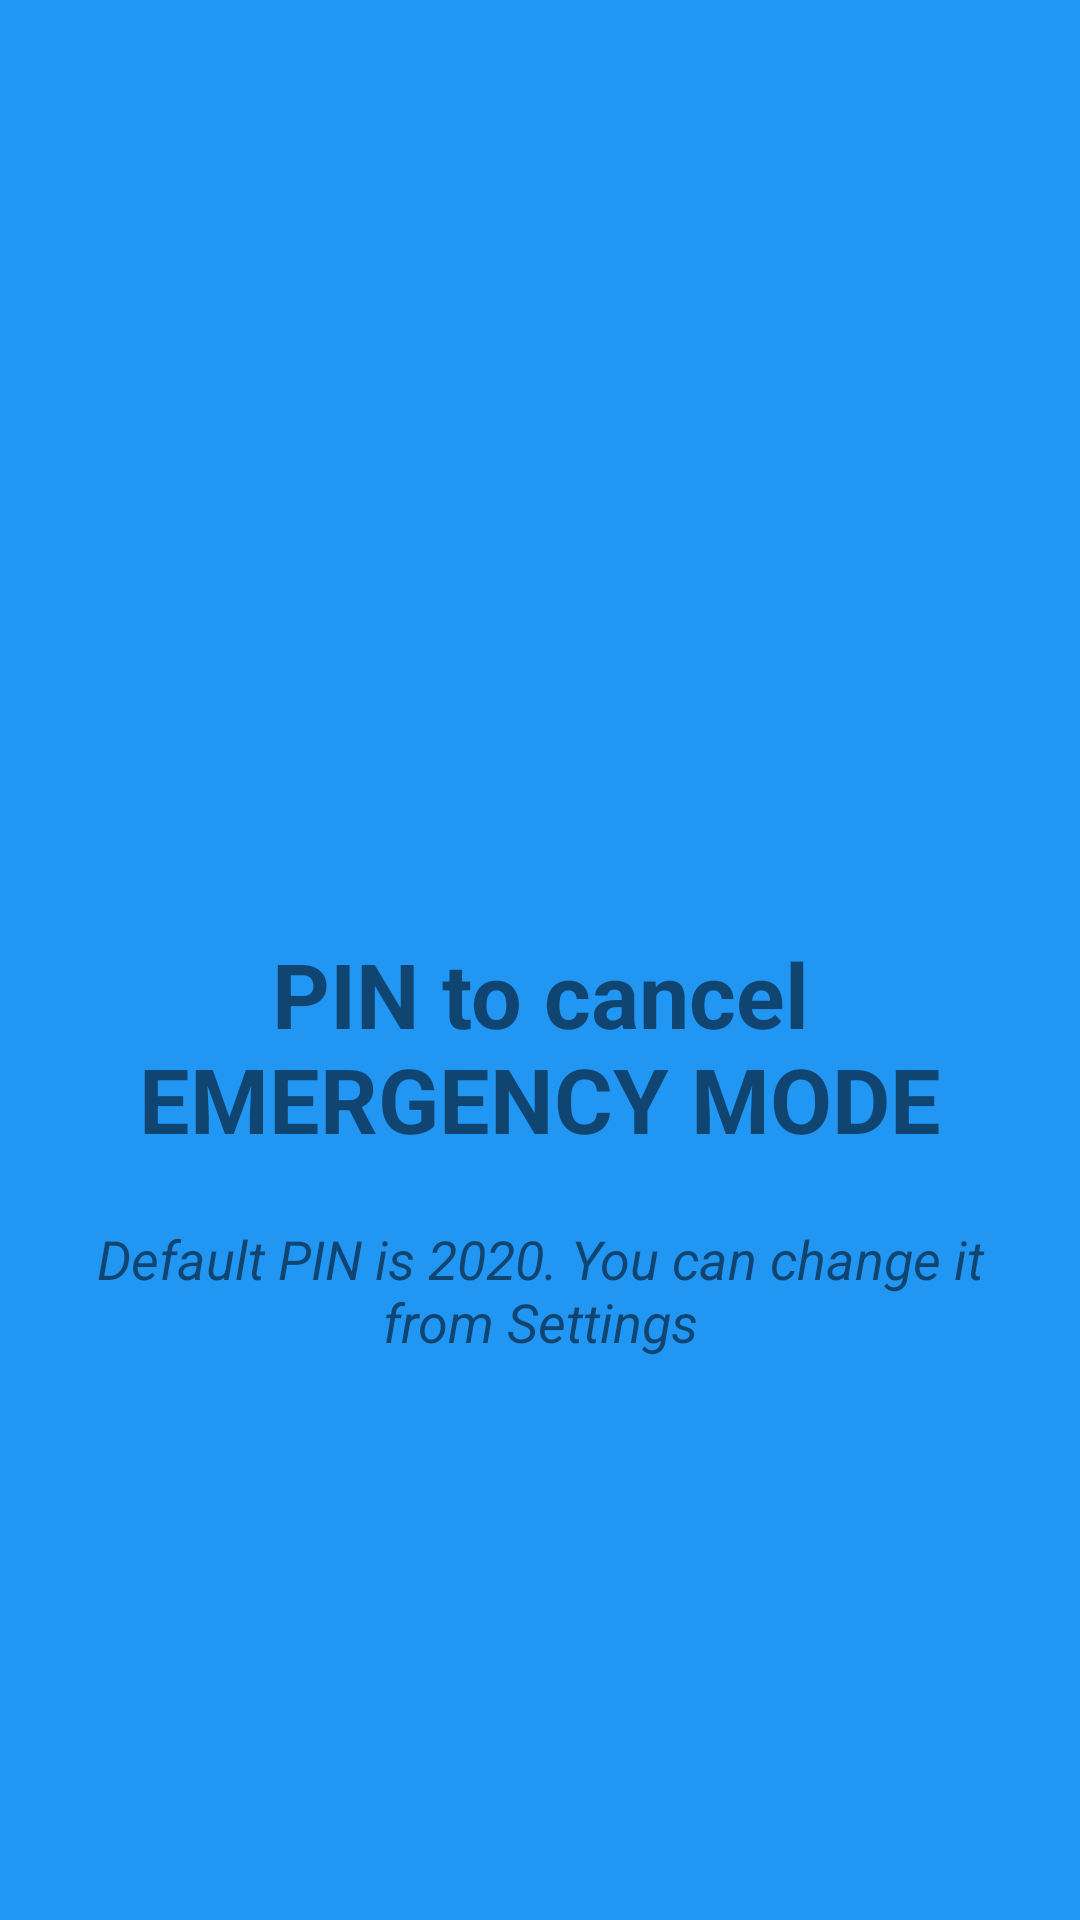

This screen was rendered from an Android layout file. Write that file and the resources it references.
<!-- AndroidManifest.xml: application theme MyTheme -->
<!-- res/layout/welcome_side2.xml -->
<?xml version="1.0" encoding="utf-8"?>
<RelativeLayout xmlns:android="http://schemas.android.com/apk/res/android"
    xmlns:app="http://schemas.android.com/apk/res-auto"
    android:orientation="vertical" android:layout_width="match_parent"
    android:background="@color/bg_screen2"
    android:layout_height="match_parent">

    <ImageView
        android:id="@+id/imageView"
        android:layout_width="150dp"
        android:layout_height="150dp"
        android:layout_marginTop="161dp"
        android:src="@drawable/pin_icon"
        android:layout_alignParentTop="true"
        android:layout_centerHorizontal="true" />

    <TextView
        android:id="@+id/textView5"
        android:layout_width="350dp"
        android:layout_height="wrap_content"
        android:layout_below="@+id/imageView"
        android:layout_centerHorizontal="true"
        android:text="PIN to cancel EMERGENCY MODE"
        android:textAlignment="center"
        android:textSize="30sp"
        android:textStyle="bold" />

    <TextView
        android:id="@+id/textView6"
        android:layout_width="300dp"
        android:layout_height="wrap_content"
        android:layout_below="@+id/textView5"
        android:layout_centerHorizontal="true"
        android:layout_marginTop="21dp"
        android:text="Default PIN is 2020. You can change it from Settings"
        android:textAlignment="center"
        android:textSize="18sp"
        android:textStyle="italic" />
</RelativeLayout>
<!-- resources referenced by this layout -->
<resources>
  <color name="bg_screen2">#2196F3</color>
  <style name="MyTheme" parent="MyTheme.base" />
  <style name="MyTheme.base" parent="Theme.AppCompat.Light">
          
          <item name="colorPrimary">@color/colorPrimary</item>
          <item name="colorPrimaryDark">@color/colorPrimaryDark</item>
          <item name="colorAccent">@color/colorAccent</item>
  
      </style>
  <color name="colorPrimary">#8BC34A</color>
  <color name="colorPrimaryDark">#33691E</color>
  <color name="colorAccent">#F44336</color>
</resources>
